Dataset: demo_synthetic (GitHub, omalhari0303/product-authenticity-screening). Classes: counterfeit, genuine.

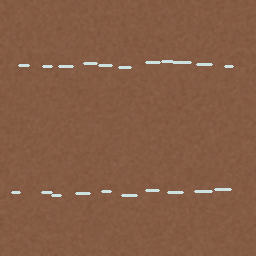
Label: counterfeit

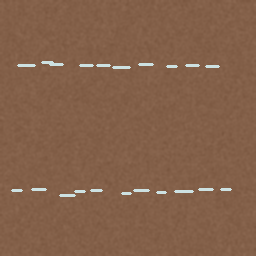
Label: counterfeit

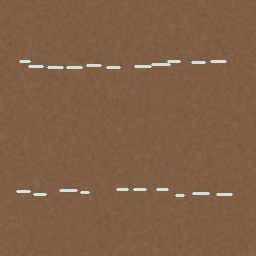
Label: counterfeit

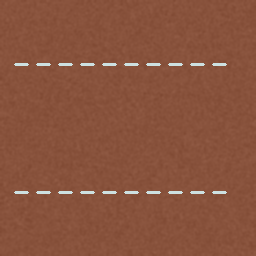
Label: genuine

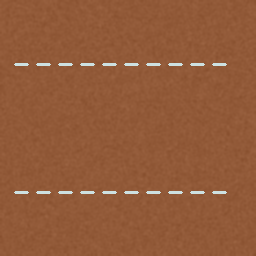
Label: genuine

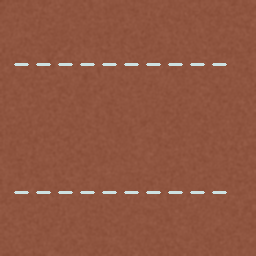
Label: genuine
